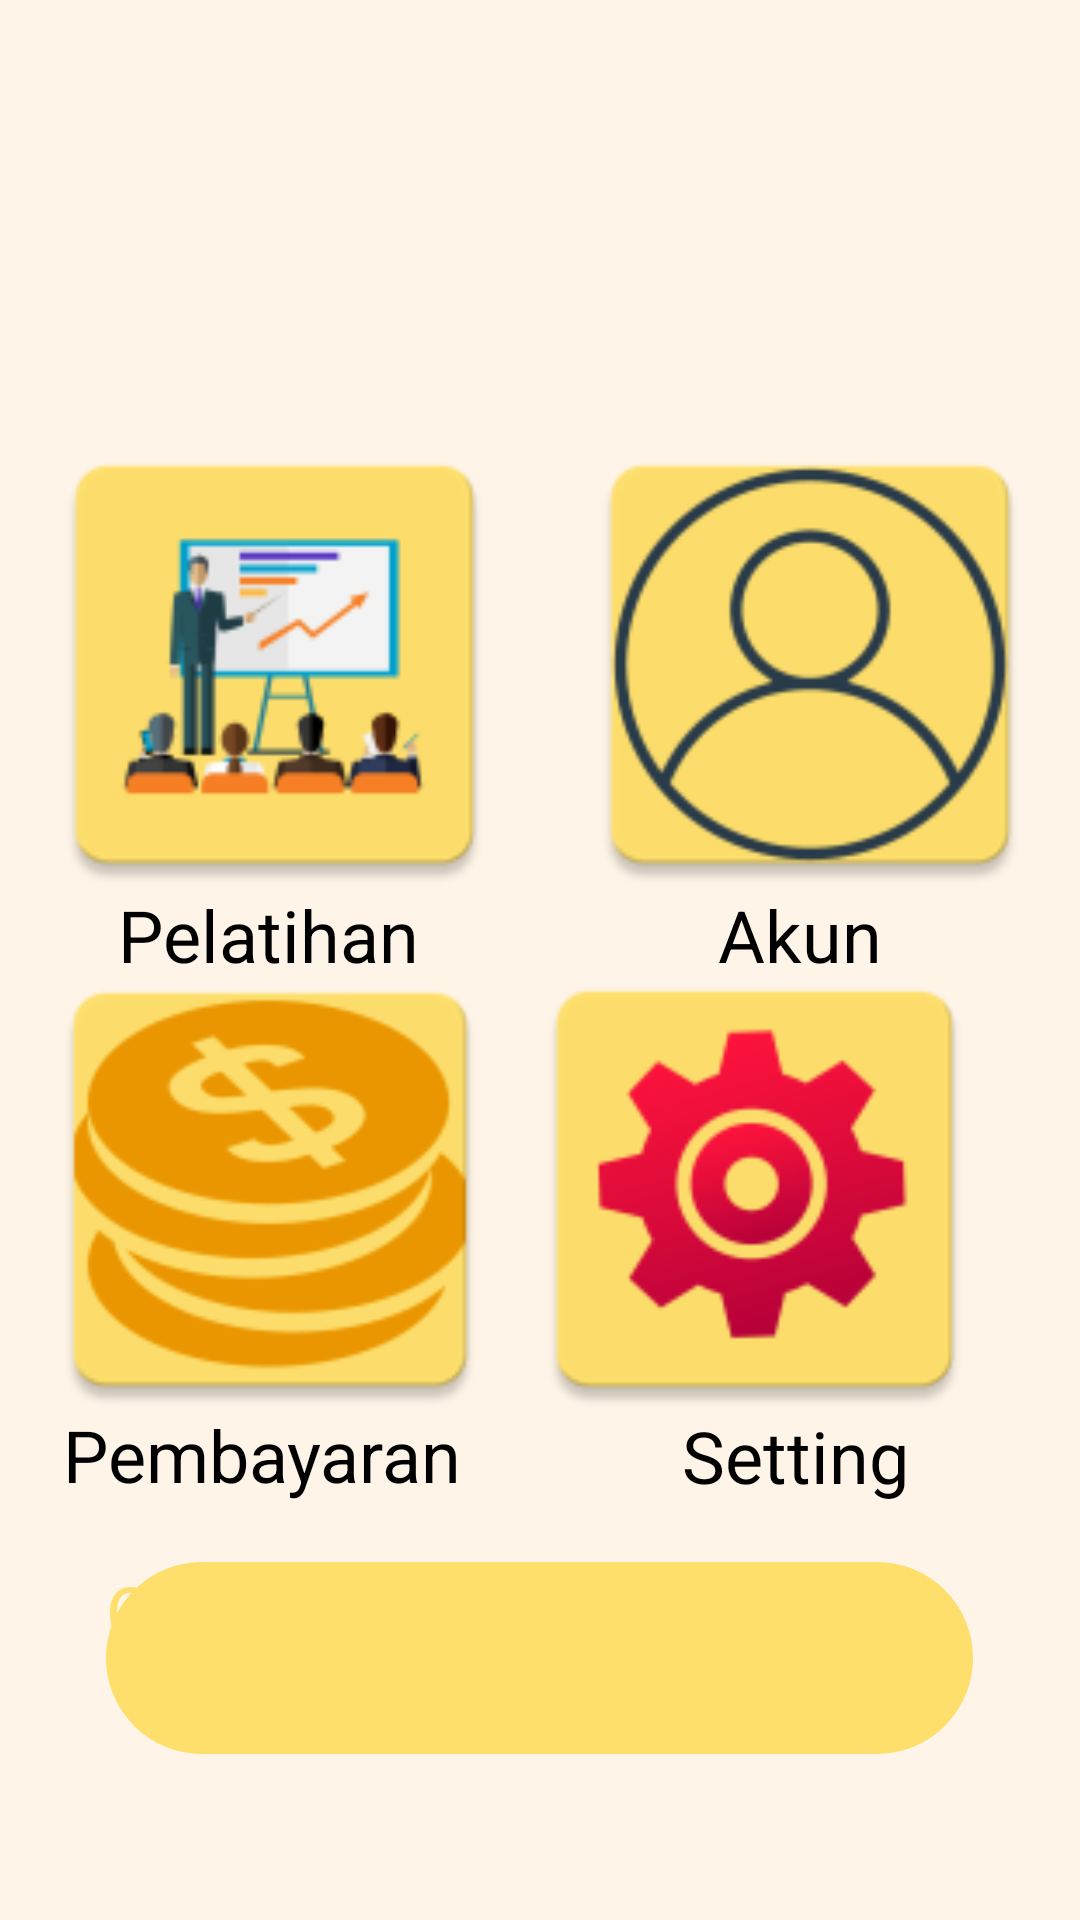

Here is an Android app screen rendered from its layout file. Give the layout XML and the strings, colors and styles it references.
<!-- AndroidManifest.xml: application theme Theme.Iseng -->
<!-- res/layout/activity_main.xml -->
<?xml version="1.0" encoding="utf-8"?>
<androidx.constraintlayout.widget.ConstraintLayout xmlns:android="http://schemas.android.com/apk/res/android"
    xmlns:app="http://schemas.android.com/apk/res-auto"
    xmlns:tools="http://schemas.android.com/tools"
    android:layout_width="match_parent"
    android:layout_height="match_parent"
    tools:context=".MainActivity">

    <View
        android:id="@+id/view"
        android:layout_width="wrap_content"
        android:layout_height="wrap_content"
        android:background="#FEF4E8"
        app:layout_constraintBottom_toBottomOf="parent"
        app:layout_constraintEnd_toEndOf="parent"
        app:layout_constraintHorizontal_bias="1.0"
        app:layout_constraintStart_toStartOf="parent"
        app:layout_constraintTop_toTopOf="parent"
        app:layout_constraintVertical_bias="0.0" />

    <ImageView
        android:id="@+id/imageView8"
        android:layout_width="416dp"
        android:layout_height="125dp"
        app:layout_constraintBottom_toBottomOf="@+id/view"
        app:layout_constraintEnd_toEndOf="parent"
        app:layout_constraintHorizontal_bias="0.6"
        app:layout_constraintStart_toStartOf="parent"
        app:layout_constraintTop_toTopOf="@+id/view"
        app:layout_constraintVertical_bias="0.0"
        app:srcCompat="@mipmap/work_foreground" />

    <TextView
        android:id="@+id/textView4"
        android:layout_width="wrap_content"
        android:layout_height="wrap_content"
        android:layout_weight="1"
        android:text="Setting"
        android:textColor="#000000"
        android:textSize="24sp"
        app:layout_constraintBottom_toBottomOf="parent"
        app:layout_constraintEnd_toEndOf="parent"
        app:layout_constraintHorizontal_bias="0.8"
        app:layout_constraintStart_toStartOf="parent"
        app:layout_constraintTop_toTopOf="parent"
        app:layout_constraintVertical_bias="0.772" />

    <ImageView
        android:id="@+id/imageView3"
        android:layout_width="217dp"
        android:layout_height="166dp"
        android:layout_gravity="clip_horizontal|center_horizontal|end"
        android:layout_weight="1"
        app:layout_constraintBottom_toBottomOf="parent"
        app:layout_constraintEnd_toEndOf="@+id/view"
        app:layout_constraintHorizontal_bias="1.0"
        app:layout_constraintStart_toStartOf="parent"
        app:layout_constraintTop_toTopOf="parent"
        app:layout_constraintVertical_bias="0.661"
        app:srcCompat="@mipmap/pp" />

    <ImageView
        android:id="@+id/imageView4"
        android:layout_width="177dp"
        android:layout_height="167dp"
        app:layout_constraintBottom_toBottomOf="parent"
        app:layout_constraintEnd_toEndOf="@+id/view"
        app:layout_constraintHorizontal_bias="0.017"
        app:layout_constraintStart_toStartOf="parent"
        app:layout_constraintTop_toTopOf="parent"
        app:layout_constraintVertical_bias="0.292"
        app:srcCompat="@mipmap/pelatihan" />

    <TextView
        android:id="@+id/textView5"
        android:layout_width="wrap_content"
        android:layout_height="wrap_content"
        android:text="Pelatihan"
        android:textColor="#000000"
        android:textSize="24sp"
        app:layout_constraintBottom_toBottomOf="parent"
        app:layout_constraintEnd_toEndOf="parent"
        app:layout_constraintHorizontal_bias="0.151"
        app:layout_constraintStart_toStartOf="parent"
        app:layout_constraintTop_toTopOf="parent"
        app:layout_constraintVertical_bias="0.486" />

    <ImageView
        android:id="@+id/imageView5"
        android:layout_width="174dp"
        android:layout_height="165dp"
        app:layout_constraintBottom_toBottomOf="parent"
        app:layout_constraintEnd_toEndOf="parent"
        app:layout_constraintHorizontal_bias="0.017"
        app:layout_constraintStart_toStartOf="parent"
        app:layout_constraintTop_toTopOf="parent"
        app:layout_constraintVertical_bias="0.661"
        app:srcCompat="@mipmap/biaya" />

    <TextView
        android:id="@+id/textView6"
        android:layout_width="wrap_content"
        android:layout_height="wrap_content"
        android:text="Pembayaran"
        android:textColor="#000000"
        android:textSize="24sp"
        app:layout_constraintBottom_toBottomOf="@+id/view"
        app:layout_constraintEnd_toEndOf="parent"
        app:layout_constraintHorizontal_bias="0.093"
        app:layout_constraintStart_toStartOf="parent"
        app:layout_constraintTop_toTopOf="parent"
        app:layout_constraintVertical_bias="0.771" />

    <ImageView
        android:id="@+id/imageView7"
        android:layout_width="180dp"
        android:layout_height="167dp"
        app:layout_constraintBottom_toBottomOf="parent"
        app:layout_constraintEnd_toEndOf="parent"
        app:layout_constraintHorizontal_bias="0.68"
        app:layout_constraintStart_toEndOf="@+id/imageView4"
        app:layout_constraintTop_toTopOf="parent"
        app:layout_constraintVertical_bias="0.292"
        app:srcCompat="@mipmap/akun" />

    <TextView
        android:id="@+id/textView7"
        android:layout_width="wrap_content"
        android:layout_height="wrap_content"
        android:text="Akun"
        android:textColor="#000000"
        android:textSize="24sp"
        app:layout_constraintBottom_toBottomOf="parent"
        app:layout_constraintEnd_toEndOf="@+id/view"
        app:layout_constraintHorizontal_bias="0.784"
        app:layout_constraintStart_toStartOf="parent"
        app:layout_constraintTop_toTopOf="parent"
        app:layout_constraintVertical_bias="0.486" />

    <Button
        android:id="@+id/button"
        android:layout_width="289dp"
        android:layout_height="64dp"
        android:background="@drawable/round_border"
        android:backgroundTint="@color/lemon"
        android:text="Cetak Kuitansi"
        android:textColor="@color/lemon"
        android:textSize="24sp"
        app:layout_constraintBottom_toBottomOf="@+id/view"
        app:layout_constraintEnd_toEndOf="parent"
        app:layout_constraintHorizontal_bias="0.498"
        app:layout_constraintStart_toStartOf="parent"
        app:layout_constraintTop_toTopOf="parent"
        app:layout_constraintVertical_bias="0.904" />

</androidx.constraintlayout.widget.ConstraintLayout>
<!-- resources referenced by this layout -->
<resources>
  <color name="lemon">#fedf6c</color>
  <!-- drawable round_border (drawable) -->
  <?xml version="1.0" encoding="utf-8"?>
  <shape xmlns:android="http://schemas.android.com/apk/res/android">
  <stroke android:color="@color/lemon"
      android:width="1dp"/>
      <corners android:radius="100dp"/>
  </shape>
  <!-- mipmap akun: png bitmap (mipmap-hdpi, 3499 bytes) -->
  <!-- mipmap biaya: png bitmap (mipmap-hdpi, 3810 bytes) -->
  <!-- mipmap pelatihan: png bitmap (mipmap-hdpi, 3333 bytes) -->
  <!-- mipmap pp: png bitmap (mipmap-hdpi, 3615 bytes) -->
</resources>
